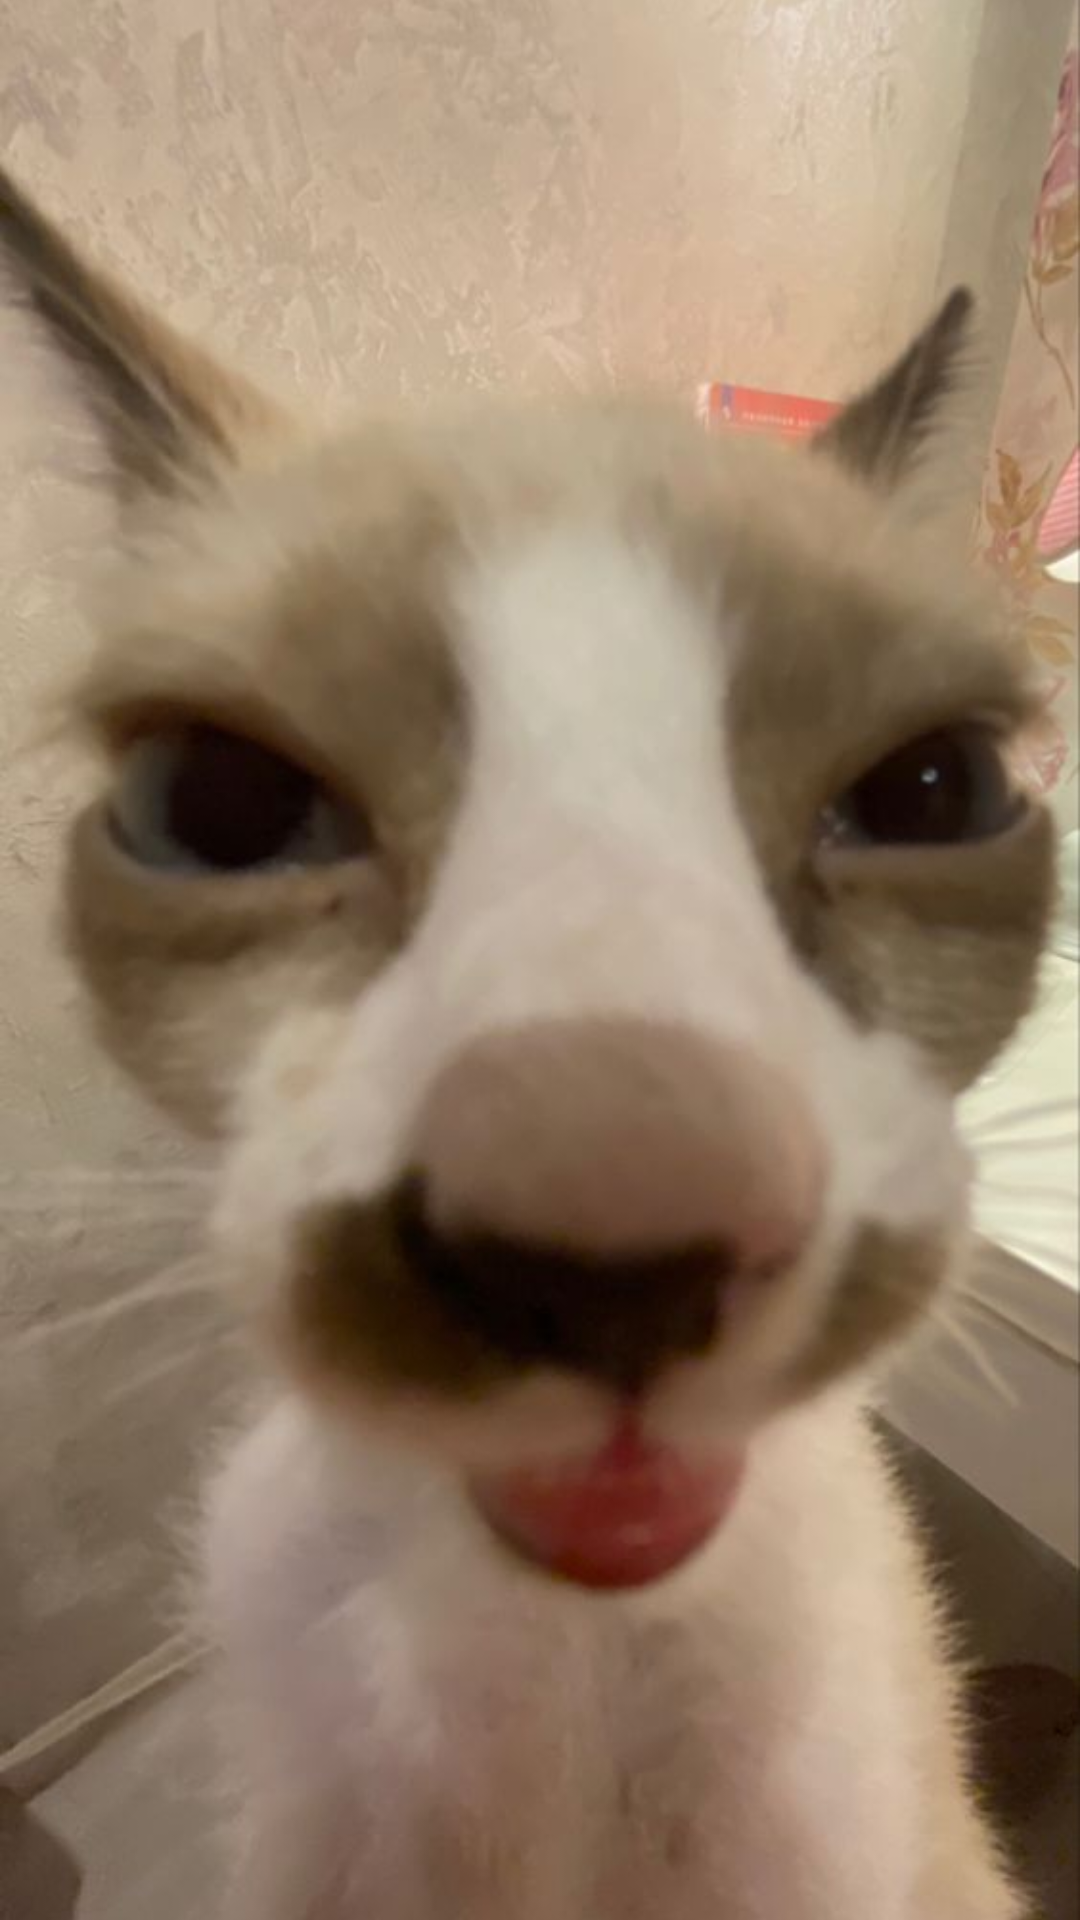

This screen was rendered from an Android layout file. Write that file and the resources it references.
<!-- AndroidManifest.xml: application theme Theme.Mishuchi -->
<!-- res/layout/activity_splash_screen.xml -->
<?xml version="1.0" encoding="utf-8"?>
<androidx.constraintlayout.widget.ConstraintLayout xmlns:android="http://schemas.android.com/apk/res/android"
    xmlns:app="http://schemas.android.com/apk/res-auto"
    xmlns:tools="http://schemas.android.com/tools"
    android:layout_width="match_parent"
    android:layout_height="match_parent"
    tools:context=".Splash_screen">

    <ImageView
        android:id="@+id/imageView3"
        android:layout_width="wrap_content"
        android:layout_height="wrap_content"
        android:scaleType="centerCrop"
        android:src="@drawable/b4983586b544b2d21980edd3436dce20"
        app:layout_constraintBottom_toBottomOf="parent"
        app:layout_constraintEnd_toEndOf="parent"
        app:layout_constraintHorizontal_bias="0.0"
        app:layout_constraintStart_toStartOf="parent"
        app:layout_constraintTop_toTopOf="parent"
        app:layout_constraintVertical_bias="0.0"
        tools:ignore="MissingConstraints" />

</androidx.constraintlayout.widget.ConstraintLayout>
<!-- resources referenced by this layout -->
<resources>
  <!-- drawable b4983586b544b2d21980edd3436dce20: jpg bitmap (drawable, 42487 bytes) -->
  <style name="Theme.Mishuchi" parent="Theme.MaterialComponents.DayNight.DarkActionBar">
          
          <item name="colorPrimary">@color/purple_500</item>
          <item name="colorPrimaryVariant">@color/purple_700</item>
          <item name="colorOnPrimary">@color/white</item>
          
          <item name="colorSecondary">@color/teal_200</item>
          <item name="colorSecondaryVariant">@color/teal_700</item>
          <item name="colorOnSecondary">@color/black</item>
          
          <item name="android:statusBarColor">?attr/colorPrimaryVariant</item>
          
      </style>
  <!-- not gathered from this repository: default colours our renderer supplied (Android Studio template values) -->
  <color name="purple_500">#FF6200EE</color>
  <color name="purple_700">#FF3700B3</color>
  <color name="teal_200">#FF03DAC5</color>
  <color name="teal_700">#FF018786</color>
  <color name="black">#FF000000</color>
  <color name="white">#FFFFFFFF</color>
</resources>
